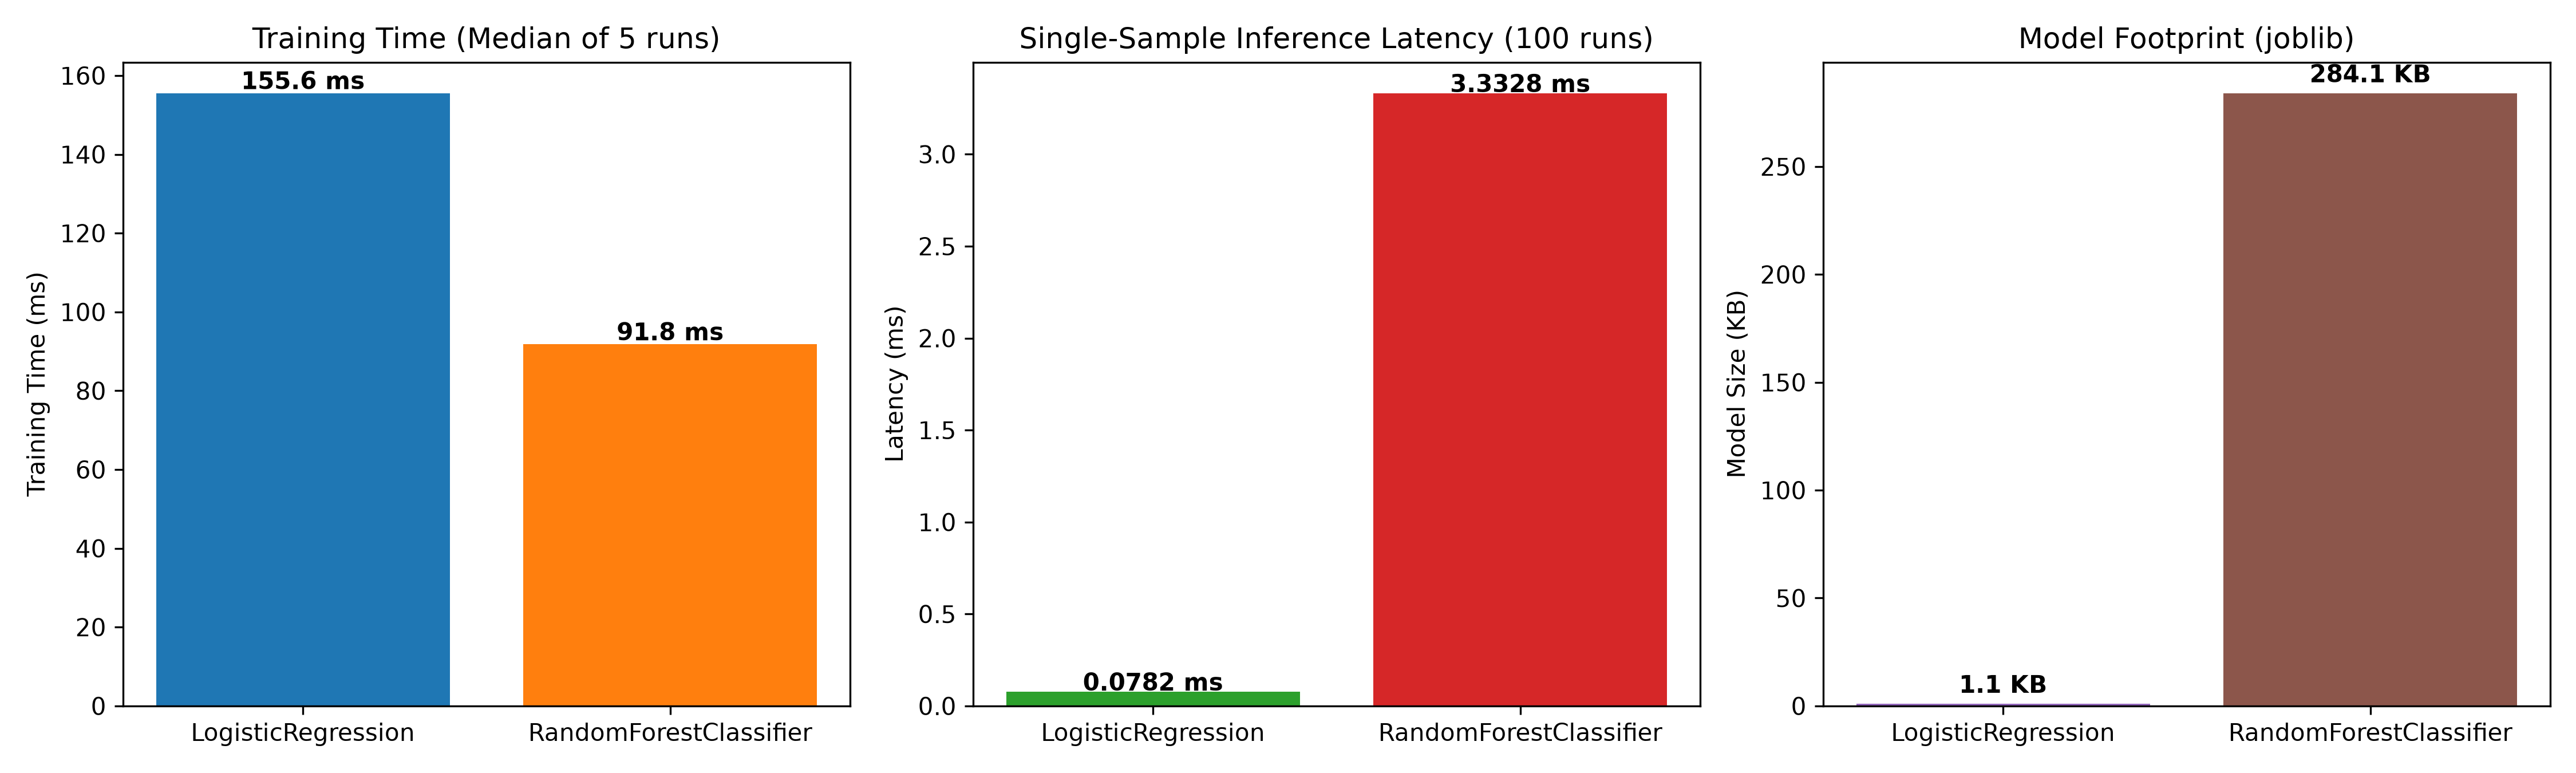

The data file committed next to this chart (first rows):
Model, Accuracy, Train Time (ms), Inference Latency (ms), Model Size (Bytes), Model Size (KB), Peak Memory (MB), Cloud Fit, Edge Fit, Mobile Fit, TinyML Fit
LogisticRegression, 0.9415, 155.6, 0.0782, 1103, 1.08, 170.5, YES, YES, YES, YES
RandomForestClassifier, 0.9357, 91.8, 3.333, 290889, 284.1, 171.9, YES, YES, YES, NO
